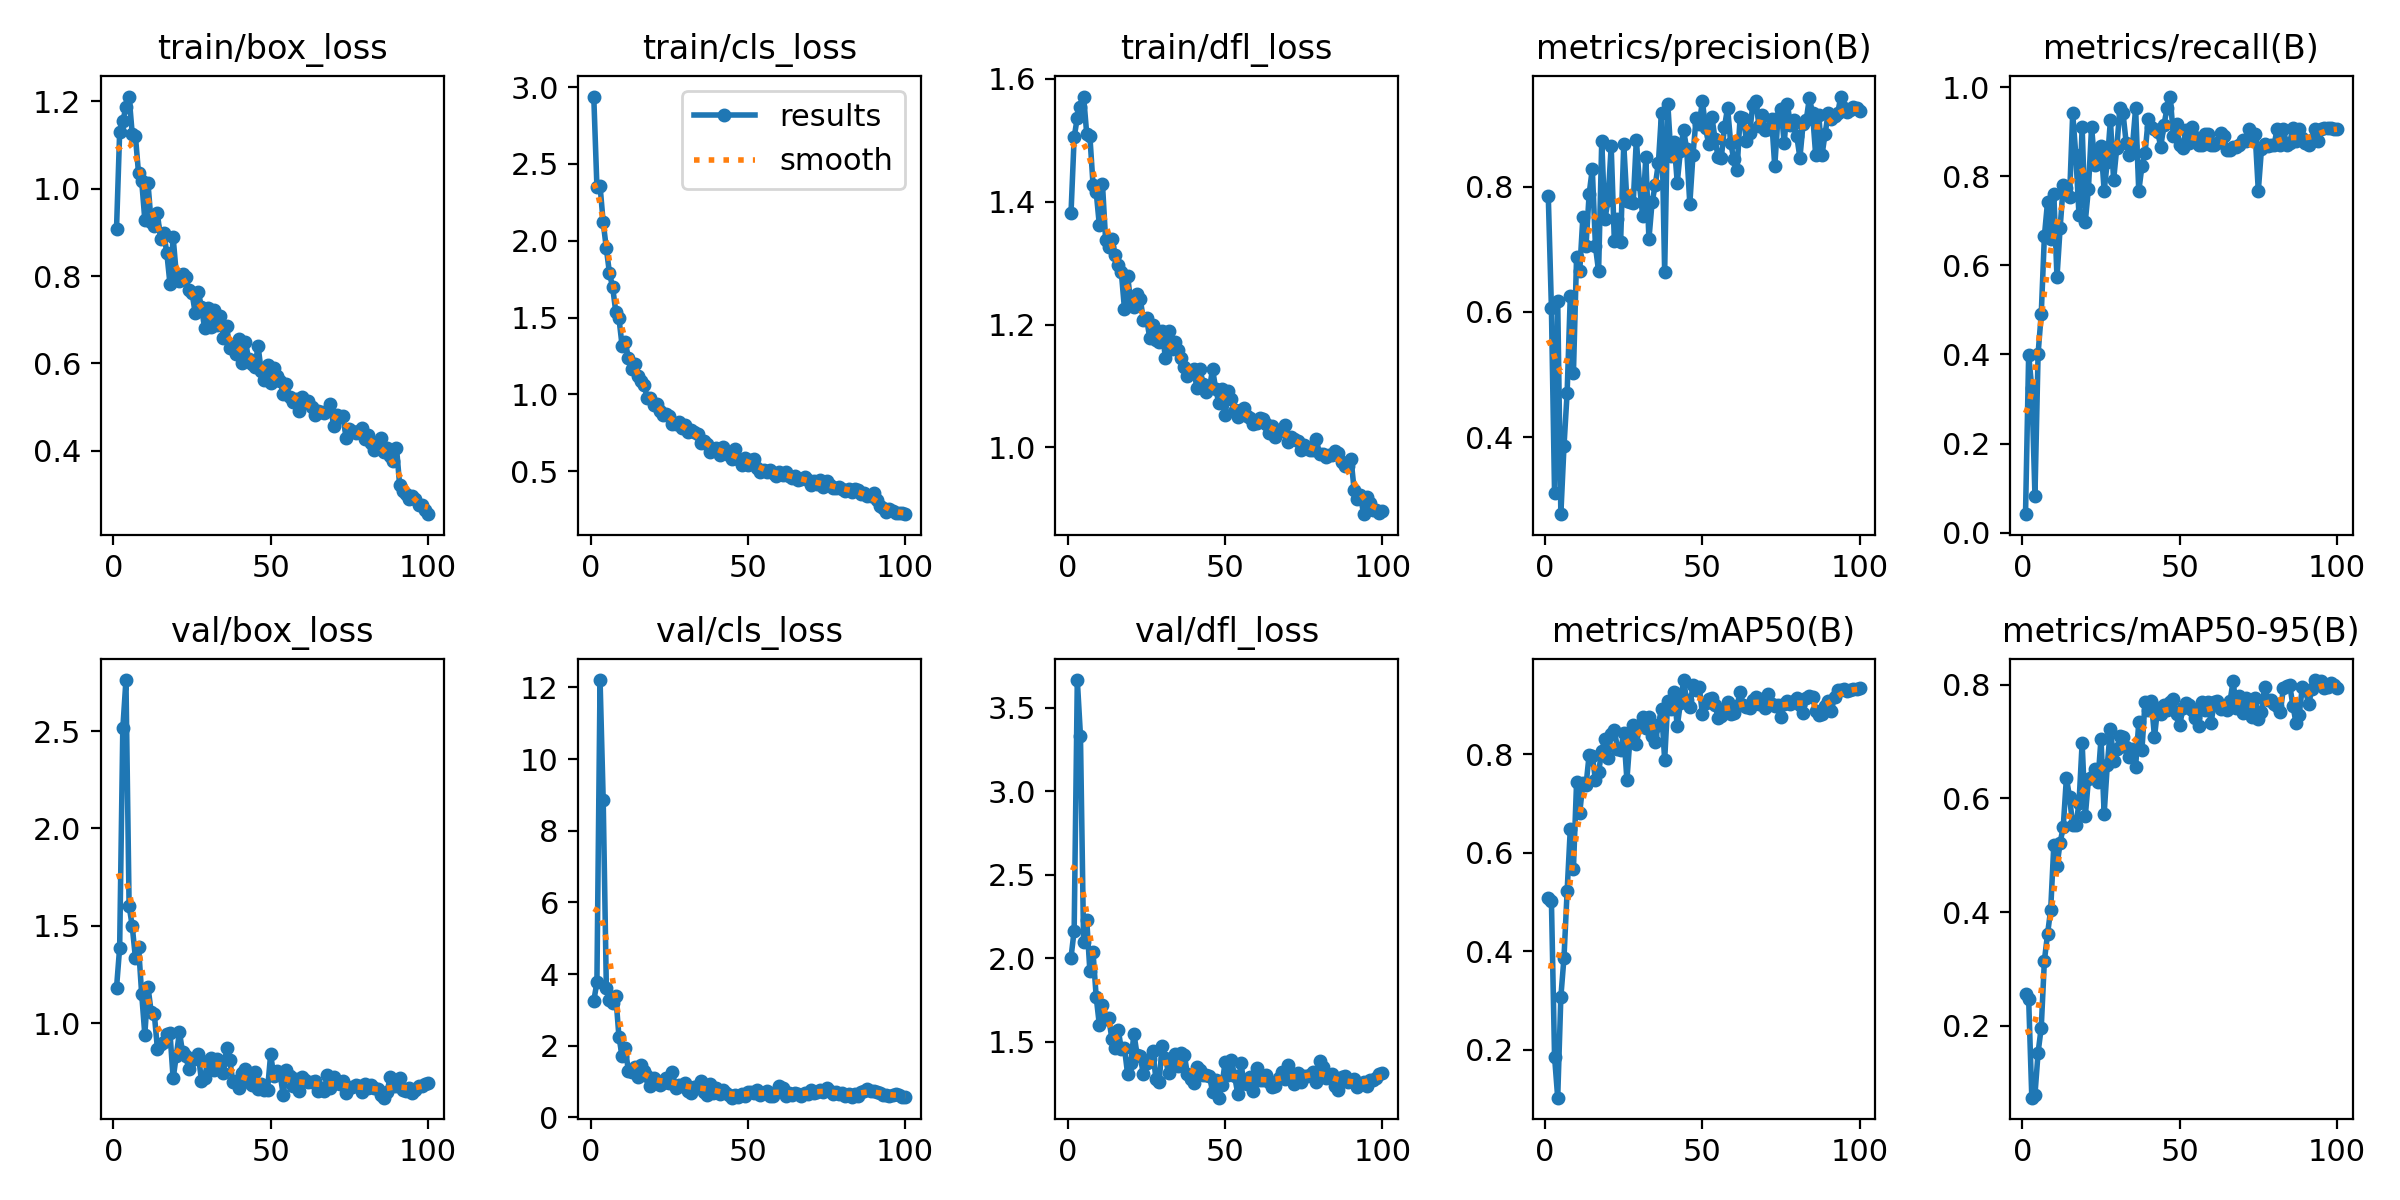

Data behind this chart, as committed beside it:
epoch, time, train/box_loss, train/cls_loss, train/dfl_loss, metrics/precision(B), metrics/recall(B), metrics/mAP50(B), metrics/mAP50-95(B), val/box_loss, val/cls_loss, val/dfl_loss, lr/pg0, lr/pg1, lr/pg2
1, 36.51, 0.9076, 2.938, 1.382, 0.7857, 0.04167, 0.5077, 0.2561, 1.181, 3.245, 2.004, 0.0004678, 0.0004678, 0.0004678
2, 44.57, 1.13, 2.352, 1.505, 0.6067, 0.3993, 0.5028, 0.2471, 1.388, 3.77, 2.166, 0.0009348, 0.0009348, 0.0009348
3, 52.34, 1.155, 2.357, 1.537, 0.3104, 0.3241, 0.1858, 0.07367, 2.513, 12.21, 3.665, 0.001392, 0.001392, 0.001392
4, 60.02, 1.186, 2.119, 1.554, 0.6177, 0.08333, 0.1024, 0.07887, 2.762, 8.851, 3.332, 0.001387, 0.001387, 0.001387
5, 67.78, 1.211, 1.95, 1.571, 0.2769, 0.4021, 0.3071, 0.1531, 1.603, 3.612, 2.097, 0.001372, 0.001372, 0.001372
6, 75.59, 1.125, 1.788, 1.51, 0.3857, 0.4908, 0.3872, 0.197, 1.498, 3.265, 2.227, 0.001358, 0.001358, 0.001358
7, 83.18, 1.121, 1.698, 1.506, 0.4712, 0.6656, 0.5228, 0.3146, 1.336, 3.198, 1.923, 0.001344, 0.001344, 0.001344
8, 90.91, 1.035, 1.537, 1.428, 0.6249, 0.7421, 0.648, 0.3613, 1.394, 3.391, 2.036, 0.00133, 0.00133, 0.00133
9, 98.66, 1.018, 1.497, 1.416, 0.5021, 0.6586, 0.5676, 0.4041, 1.15, 2.255, 1.769, 0.001316, 0.001316, 0.001316
10, 106.4, 0.9286, 1.317, 1.362, 0.6875, 0.7608, 0.7433, 0.5187, 0.9412, 1.702, 1.602, 0.001302, 0.001302, 0.001302
11, 114.3, 1.013, 1.342, 1.429, 0.6645, 0.5729, 0.6811, 0.4816, 1.188, 1.942, 1.718, 0.001288, 0.001288, 0.001288
12, 122, 0.9241, 1.238, 1.338, 0.7514, 0.6838, 0.7416, 0.5215, 1.06, 1.299, 1.633, 0.001273, 0.001273, 0.001273
13, 129.6, 0.9147, 1.168, 1.327, 0.7059, 0.7794, 0.7369, 0.5502, 1.05, 1.257, 1.642, 0.001259, 0.001259, 0.001259
14, 137.3, 0.9435, 1.198, 1.34, 0.7887, 0.7725, 0.7996, 0.6362, 0.8693, 1.399, 1.515, 0.001245, 0.001245, 0.001245
15, 145, 0.8851, 1.123, 1.313, 0.828, 0.7533, 0.7976, 0.6017, 0.8951, 1.114, 1.463, 0.001231, 0.001231, 0.001231
16, 152.6, 0.8994, 1.089, 1.297, 0.7045, 0.9406, 0.7478, 0.553, 0.905, 1.465, 1.572, 0.001217, 0.001217, 0.001217
17, 160.3, 0.8521, 1.059, 1.285, 0.6647, 0.8464, 0.7638, 0.5523, 0.9431, 1.287, 1.456, 0.001203, 0.001203, 0.001203
18, 168.1, 0.7817, 0.977, 1.225, 0.8724, 0.713, 0.8068, 0.5912, 0.95, 1.154, 1.461, 0.001189, 0.001189, 0.001189
19, 175.9, 0.8885, 0.9739, 1.28, 0.7478, 0.9106, 0.8312, 0.6974, 0.7166, 0.8833, 1.305, 0.001174, 0.001174, 0.001174
20, 183.6, 0.805, 0.9305, 1.234, 0.7782, 0.698, 0.7932, 0.5685, 0.8325, 1.087, 1.374, 0.00116, 0.00116, 0.00116
21, 191.5, 0.7883, 0.9344, 1.229, 0.8642, 0.7722, 0.8423, 0.6335, 0.9552, 1.022, 1.548, 0.001146, 0.001146, 0.001146
22, 199.1, 0.8042, 0.8909, 1.25, 0.7136, 0.9107, 0.8501, 0.6373, 0.8499, 0.8984, 1.423, 0.001132, 0.001132, 0.001132
23, 206.8, 0.7979, 0.8673, 1.242, 0.7482, 0.8259, 0.8116, 0.6508, 0.832, 0.9666, 1.413, 0.001118, 0.001118, 0.001118
24, 214.5, 0.7679, 0.8721, 1.208, 0.712, 0.8497, 0.8084, 0.629, 0.7629, 1.084, 1.306, 0.001104, 0.001104, 0.001104
25, 222.3, 0.7616, 0.8591, 1.211, 0.8674, 0.8685, 0.8437, 0.7048, 0.8126, 0.9475, 1.374, 0.001089, 0.001089, 0.001089
26, 230, 0.7158, 0.8093, 1.179, 0.7763, 0.7668, 0.7481, 0.573, 0.8208, 1.278, 1.396, 0.001075, 0.001075, 0.001075
27, 237.6, 0.7637, 0.8065, 1.199, 0.7753, 0.8328, 0.8344, 0.6588, 0.8413, 0.8321, 1.446, 0.001061, 0.001061, 0.001061
28, 245.2, 0.7287, 0.8185, 1.174, 0.774, 0.9264, 0.8605, 0.7227, 0.7041, 0.9162, 1.275, 0.001047, 0.001047, 0.001047
29, 253, 0.6804, 0.783, 1.171, 0.875, 0.7911, 0.8212, 0.666, 0.7199, 0.8728, 1.262, 0.001033, 0.001033, 0.001033
30, 260.7, 0.7274, 0.8008, 1.19, 0.8033, 0.8631, 0.8554, 0.6866, 0.8065, 0.9475, 1.476, 0.001019, 0.001019, 0.001019
31, 268.3, 0.6824, 0.752, 1.145, 0.7532, 0.9524, 0.8766, 0.7089, 0.8199, 0.7356, 1.4, 0.001005, 0.001005, 0.001005
32, 276.1, 0.7219, 0.7693, 1.189, 0.8465, 0.9409, 0.8532, 0.7074, 0.7575, 0.6898, 1.313, 0.0009904, 0.0009904, 0.0009904
33, 283.6, 0.6867, 0.757, 1.16, 0.7161, 0.875, 0.8769, 0.6894, 0.8153, 0.8568, 1.397, 0.0009763, 0.0009763, 0.0009763
34, 291.3, 0.7076, 0.7442, 1.171, 0.775, 0.8466, 0.8377, 0.6722, 0.8058, 0.888, 1.427, 0.0009621, 0.0009621, 0.0009621
35, 299.1, 0.659, 0.6864, 1.158, 0.8019, 0.867, 0.8248, 0.6862, 0.7455, 1.019, 1.353, 0.000948, 0.000948, 0.000948
36, 306.8, 0.6859, 0.6941, 1.146, 0.837, 0.9524, 0.8604, 0.6557, 0.8714, 0.7187, 1.434, 0.0009339, 0.0009339, 0.0009339
37, 314.6, 0.6343, 0.6771, 1.131, 0.918, 0.7662, 0.8928, 0.7335, 0.8115, 0.6334, 1.421, 0.0009197, 0.0009197, 0.0009197
38, 322.3, 0.6392, 0.6253, 1.116, 0.6638, 0.8218, 0.7887, 0.6844, 0.6975, 0.9284, 1.309, 0.0009056, 0.0009056, 0.0009056
39, 329.9, 0.6203, 0.6462, 1.124, 0.9325, 0.8517, 0.9093, 0.7697, 0.7044, 0.6761, 1.28, 0.0008914, 0.0008914, 0.0008914
40, 337.8, 0.6568, 0.6505, 1.128, 0.8484, 0.9275, 0.8921, 0.756, 0.666, 0.832, 1.253, 0.0008773, 0.0008773, 0.0008773
41, 345.4, 0.6017, 0.6083, 1.097, 0.8717, 0.9107, 0.927, 0.7715, 0.7438, 0.6379, 1.351, 0.0008631, 0.0008631, 0.0008631
42, 353.2, 0.649, 0.6572, 1.127, 0.8063, 0.9048, 0.8569, 0.7072, 0.7672, 0.7736, 1.33, 0.000849, 0.000849, 0.000849
43, 361, 0.6092, 0.6272, 1.104, 0.8564, 0.8992, 0.9041, 0.7593, 0.6985, 0.6855, 1.299, 0.0008348, 0.0008348, 0.0008348
44, 368.7, 0.5982, 0.6047, 1.09, 0.8911, 0.8664, 0.951, 0.7481, 0.6805, 0.6355, 1.303, 0.0008207, 0.0008207, 0.0008207
45, 376.4, 0.5926, 0.5807, 1.096, 0.8595, 0.9149, 0.9095, 0.7648, 0.7493, 0.549, 1.295, 0.0008065, 0.0008065, 0.0008065
46, 384.3, 0.6392, 0.6467, 1.127, 0.7722, 0.9524, 0.8962, 0.7554, 0.6644, 0.6306, 1.202, 0.0007924, 0.0007924, 0.0007924
47, 392.2, 0.5826, 0.5815, 1.095, 0.8505, 0.9787, 0.9399, 0.7697, 0.6882, 0.5805, 1.268, 0.0007782, 0.0007782, 0.0007782
48, 399.8, 0.5627, 0.5409, 1.072, 0.9091, 0.8891, 0.9314, 0.7744, 0.6559, 0.6525, 1.165, 0.0007641, 0.0007641, 0.0007641
49, 407.5, 0.5964, 0.5865, 1.095, 0.8995, 0.9167, 0.9361, 0.748, 0.6582, 0.5862, 1.24, 0.0007499, 0.0007499, 0.0007499
50, 415.3, 0.554, 0.5371, 1.052, 0.9368, 0.869, 0.8825, 0.728, 0.8403, 0.7098, 1.381, 0.0007358, 0.0007358, 0.0007358
51, 423.1, 0.5893, 0.57, 1.092, 0.8927, 0.8639, 0.9042, 0.7584, 0.7276, 0.7106, 1.299, 0.0007216, 0.0007216, 0.0007216
52, 430.9, 0.571, 0.5768, 1.078, 0.8683, 0.9031, 0.9134, 0.7671, 0.7558, 0.6815, 1.388, 0.0007075, 0.0007075, 0.0007075
53, 438.6, 0.5586, 0.5202, 1.062, 0.9118, 0.8742, 0.9138, 0.7635, 0.7379, 0.7505, 1.295, 0.0006934, 0.0006934, 0.0006934
54, 446.3, 0.5308, 0.4975, 1.049, 0.8763, 0.9107, 0.9007, 0.7547, 0.6322, 0.6191, 1.189, 0.0006792, 0.0006792, 0.0006792
55, 454.1, 0.5517, 0.5087, 1.061, 0.8465, 0.8874, 0.8744, 0.7414, 0.759, 0.6832, 1.372, 0.0006651, 0.0006651, 0.0006651
56, 461.8, 0.5236, 0.4959, 1.065, 0.8455, 0.869, 0.8787, 0.727, 0.7291, 0.7236, 1.25, 0.0006509, 0.0006509, 0.0006509
57, 469.5, 0.5107, 0.5062, 1.052, 0.8944, 0.869, 0.8911, 0.7693, 0.6752, 0.5931, 1.246, 0.0006368, 0.0006368, 0.0006368
58, 477.3, 0.5179, 0.4908, 1.047, 0.9258, 0.8945, 0.9066, 0.7549, 0.7115, 0.5913, 1.29, 0.0006226, 0.0006226, 0.0006226
59, 485, 0.4903, 0.4681, 1.038, 0.869, 0.8951, 0.8826, 0.7692, 0.6494, 0.7213, 1.207, 0.0006085, 0.0006085, 0.0006085
60, 492.7, 0.5233, 0.4928, 1.04, 0.8434, 0.869, 0.8849, 0.7327, 0.7237, 0.8788, 1.343, 0.0005943, 0.0005943, 0.0005943
... 40 more rows
